Run: headless pygame with SDL's dummy video driver; simulated clock (each Clock.tick advances the game by its frame time, no real sleeping); random seed 0; keys injected as events and as key.get_pressed() state; no mouse input.
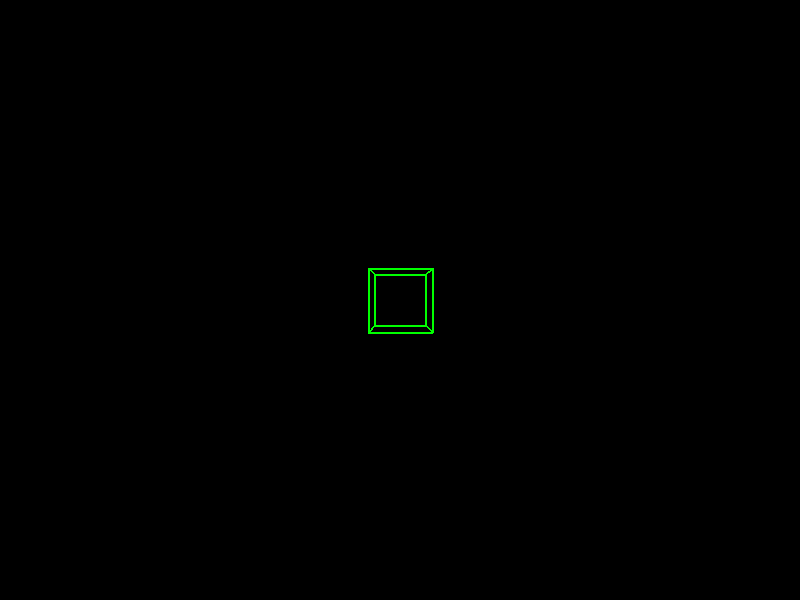
Frame 1 of 4 · flips 1–60 · no input
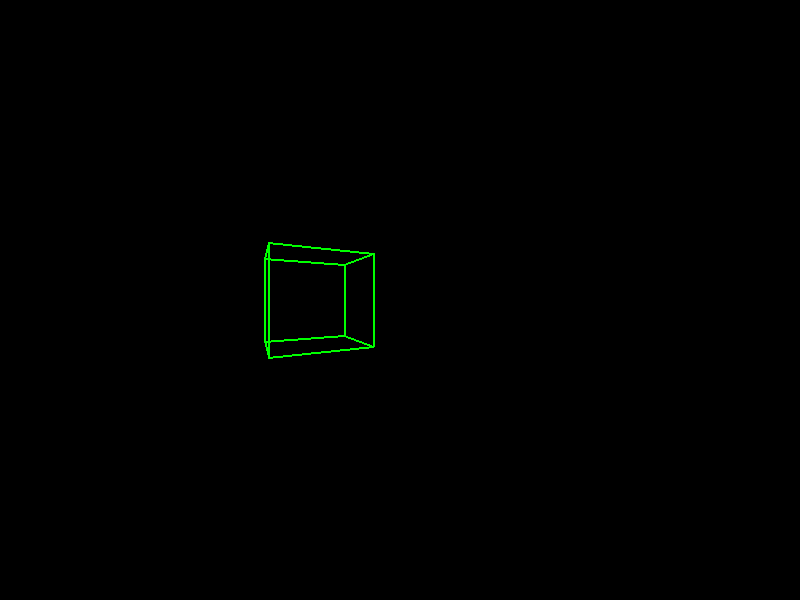
Frame 2 of 4 · flips 61–180 · tapped SPACE, RETURN · held RIGHT (→), D
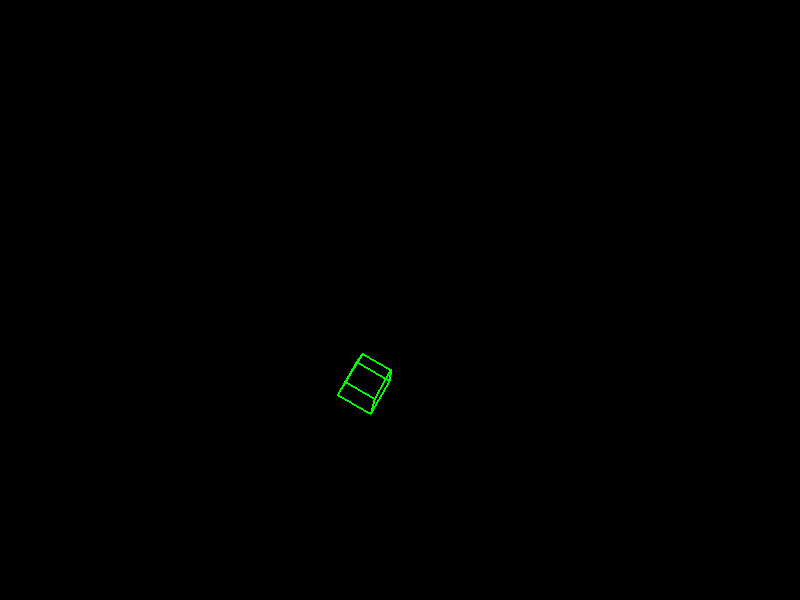
Frame 3 of 4 · flips 181–300 · held DOWN (↓), S
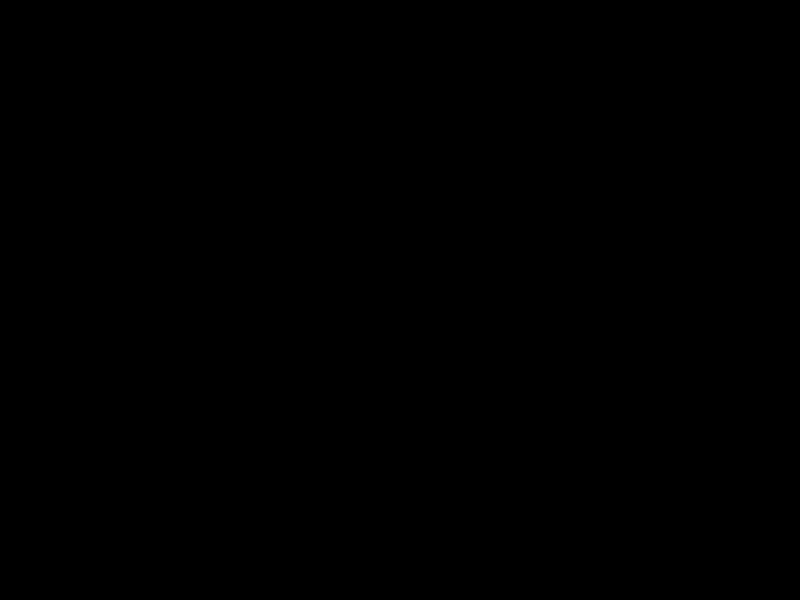
Frame 4 of 4 · flips 301–420 · held LEFT (←), A, UP (↑), W

The pygame program that drew these frames:

import pygame
import math
import sys

# Настройки экрана
WIDTH, HEIGHT = 800, 600
BLACK = (0, 0, 0)
WHITE = (255, 255, 255)
CUBE_COLOR = (0, 255, 0)

# Настройки камеры
CAMERA_POS = [0.0, 0.0, -5.0]  # стартовая позиция камеры
CAMERA_ANGLE = [0.0, 0.0, 0.0]  # pitch, yaw, roll (градусы)

MOVE_SPEED = 0.1
ROTATE_SPEED = 2.0


def rotation_matrix(pitch, yaw, roll):
    """Создать матрицу поворота из углов (в градусах) pitch, yaw, roll."""
    # Переводим углы в радианы
    pitch = math.radians(pitch)
    yaw = math.radians(yaw)
    roll = math.radians(roll)

    # Матрица поворота вокруг X (pitch)
    Rx = [
        [1, 0, 0],
        [0, math.cos(pitch), -math.sin(pitch)],
        [0, math.sin(pitch), math.cos(pitch)]
    ]

    # Матрица поворота вокруг Y (yaw)
    Ry = [
        [math.cos(yaw), 0, math.sin(yaw)],
        [0, 1, 0],
        [-math.sin(yaw), 0, math.cos(yaw)]
    ]

    # Матрица поворота вокруг Z (roll)
    Rz = [
        [math.cos(roll), -math.sin(roll), 0],
        [math.sin(roll), math.cos(roll), 0],
        [0, 0, 1]
    ]

    # Итоговая матрица = Rz * Ry * Rx (roll, затем yaw, затем pitch)
    Rzy = matrix_multiply(Rz, Ry)
    R = matrix_multiply(Rzy, Rx)
    return R


def matrix_multiply(A, B):
    """Умножение 3x3 матриц A и B."""
    result = [[0]*3 for _ in range(3)]
    for i in range(3):
        for j in range(3):
            s = 0
            for k in range(3):
                s += A[i][k]*B[k][j]
            result[i][j] = s
    return result


def vector_matrix_multiply(vec, mat):
    """Умножить вектор (x,y,z) на матрицу 3x3."""
    x = vec[0]*mat[0][0] + vec[1]*mat[0][1] + vec[2]*mat[0][2]
    y = vec[0]*mat[1][0] + vec[1]*mat[1][1] + vec[2]*mat[1][2]
    z = vec[0]*mat[2][0] + vec[1]*mat[2][1] + vec[2]*mat[2][2]
    return (x, y, z)


def transform_point(point, camera_pos, camera_rot_mat):
    """Трансформировать точку из мировых координат в координаты камеры."""
    # Сдвинуть точку относительно камеры
    x = point[0] - camera_pos[0]
    y = point[1] - camera_pos[1]
    z = point[2] - camera_pos[2]
    translated = (x, y, z)

    # Повернуть точку в обратную сторону (инверсия поворота камеры)
    # Для инвертирования матрицы поворота используем транспонирование (для ортонормальной матрицы)
    R_inv = [
        [camera_rot_mat[0][0], camera_rot_mat[1][0], camera_rot_mat[2][0]],
        [camera_rot_mat[0][1], camera_rot_mat[1][1], camera_rot_mat[2][1]],
        [camera_rot_mat[0][2], camera_rot_mat[1][2], camera_rot_mat[2][2]]
    ]
    rotated = vector_matrix_multiply(translated, R_inv)
    return rotated


def project_point(point, width, height, fov, viewer_distance):
    """Перспективная проекция 3D точки на 2D плоскость"""
    x, y, z = point
    if z <= 0.1:
        return None
    factor = fov / (viewer_distance + z)
    x_proj = x * factor + width / 2
    y_proj = -y * factor + height / 2
    return (int(x_proj), int(y_proj))


def main():
    pygame.init()
    screen = pygame.display.set_mode((WIDTH, HEIGHT))
    pygame.display.set_caption("3D Cube Projection with Full Camera Rotation")
    clock = pygame.time.Clock()

    cube_vertices = [
        (-1, -1, -1),
        (-1, -1,  1),
        (-1,  1, -1),
        (-1,  1,  1),
        (1, -1, -1),
        (1, -1,  1),
        (1,  1, -1),
        (1,  1,  1),
    ]

    edges = [
        (0, 1), (0, 2), (0, 4),
        (1, 3), (1, 5),
        (2, 3), (2, 6),
        (3, 7),
        (4, 5), (4, 6),
        (5, 7),
        (6, 7)
    ]

    fov = 256
    viewer_distance = 4

    camera_pos = CAMERA_POS[:]
    camera_angle = CAMERA_ANGLE[:]

    running = True
    while running:
        for event in pygame.event.get():
            if event.type == pygame.QUIT:
                running = False

        keys = pygame.key.get_pressed()

        # Клавиши для наклонов камеры (pitch и roll)
        if keys[pygame.K_UP]:
            camera_angle[0] += ROTATE_SPEED  # pitch вверх
            if camera_angle[0] > 89:
                camera_angle[0] = 89
        if keys[pygame.K_DOWN]:
            camera_angle[0] -= ROTATE_SPEED  # pitch вниз
            if camera_angle[0] < -89:
                camera_angle[0] = -89
        if keys[pygame.K_q]:
            camera_angle[2] += ROTATE_SPEED  # roll против часовой
        if keys[pygame.K_e]:
            camera_angle[2] -= ROTATE_SPEED  # roll по часовой

        # Клавиши для поворота камеры вокруг вертикальной оси (yaw)
        if keys[pygame.K_LEFT]:
            camera_angle[1] += ROTATE_SPEED  # yaw влево
        if keys[pygame.K_RIGHT]:
            camera_angle[1] -= ROTATE_SPEED  # yaw вправо

        # Получаем матрицу поворота камеры по pitch, yaw, roll
        rot_mat = rotation_matrix(camera_angle[0], camera_angle[1], camera_angle[2])

        # Векторы направления (локальные оси)
        forward = vector_matrix_multiply((0, 0, 1), rot_mat)
        right = vector_matrix_multiply((1, 0, 0), rot_mat)
        up = vector_matrix_multiply((0, 1, 0), rot_mat)

        # Движение камеры относительно направления (WASD)
        move_vec = [0, 0, 0]
        if keys[pygame.K_w]:
            move_vec[0] += MOVE_SPEED  # вперед (локальная ось Z)
        if keys[pygame.K_s]:
            move_vec[0] -= MOVE_SPEED  # назад
        if keys[pygame.K_d]:
            move_vec[2] += MOVE_SPEED  # вправо (локальная ось X)
        if keys[pygame.K_a]:
            move_vec[2] -= MOVE_SPEED  # влево
        if keys[pygame.K_r]:
            move_vec[1] += MOVE_SPEED  # вверх (локальная ось Y)
        if keys[pygame.K_f]:
            move_vec[1] -= MOVE_SPEED  # вниз

        # Применяем движение к позиции камеры
        camera_pos[0] += forward[0] * move_vec[0] + up[0] * move_vec[1] + right[0] * move_vec[2]
        camera_pos[1] += forward[1] * move_vec[0] + up[1] * move_vec[1] + right[1] * move_vec[2]
        camera_pos[2] += forward[2] * move_vec[0] + up[2] * move_vec[1] + right[2] * move_vec[2]

        screen.fill(BLACK)

        projected_points = []
        for vertex in cube_vertices:
            transformed = transform_point(vertex, camera_pos, rot_mat)
            projected = project_point(transformed, WIDTH, HEIGHT, fov, viewer_distance)
            projected_points.append(projected)

        for edge in edges:
            start, end = edge
            p1 = projected_points[start]
            p2 = projected_points[end]
            if p1 is not None and p2 is not None:
                pygame.draw.line(screen, CUBE_COLOR, p1, p2, 2)

        pygame.display.flip()
        clock.tick(60)

    pygame.quit()
    sys.exit()


if __name__ == "__main__":
    main()
